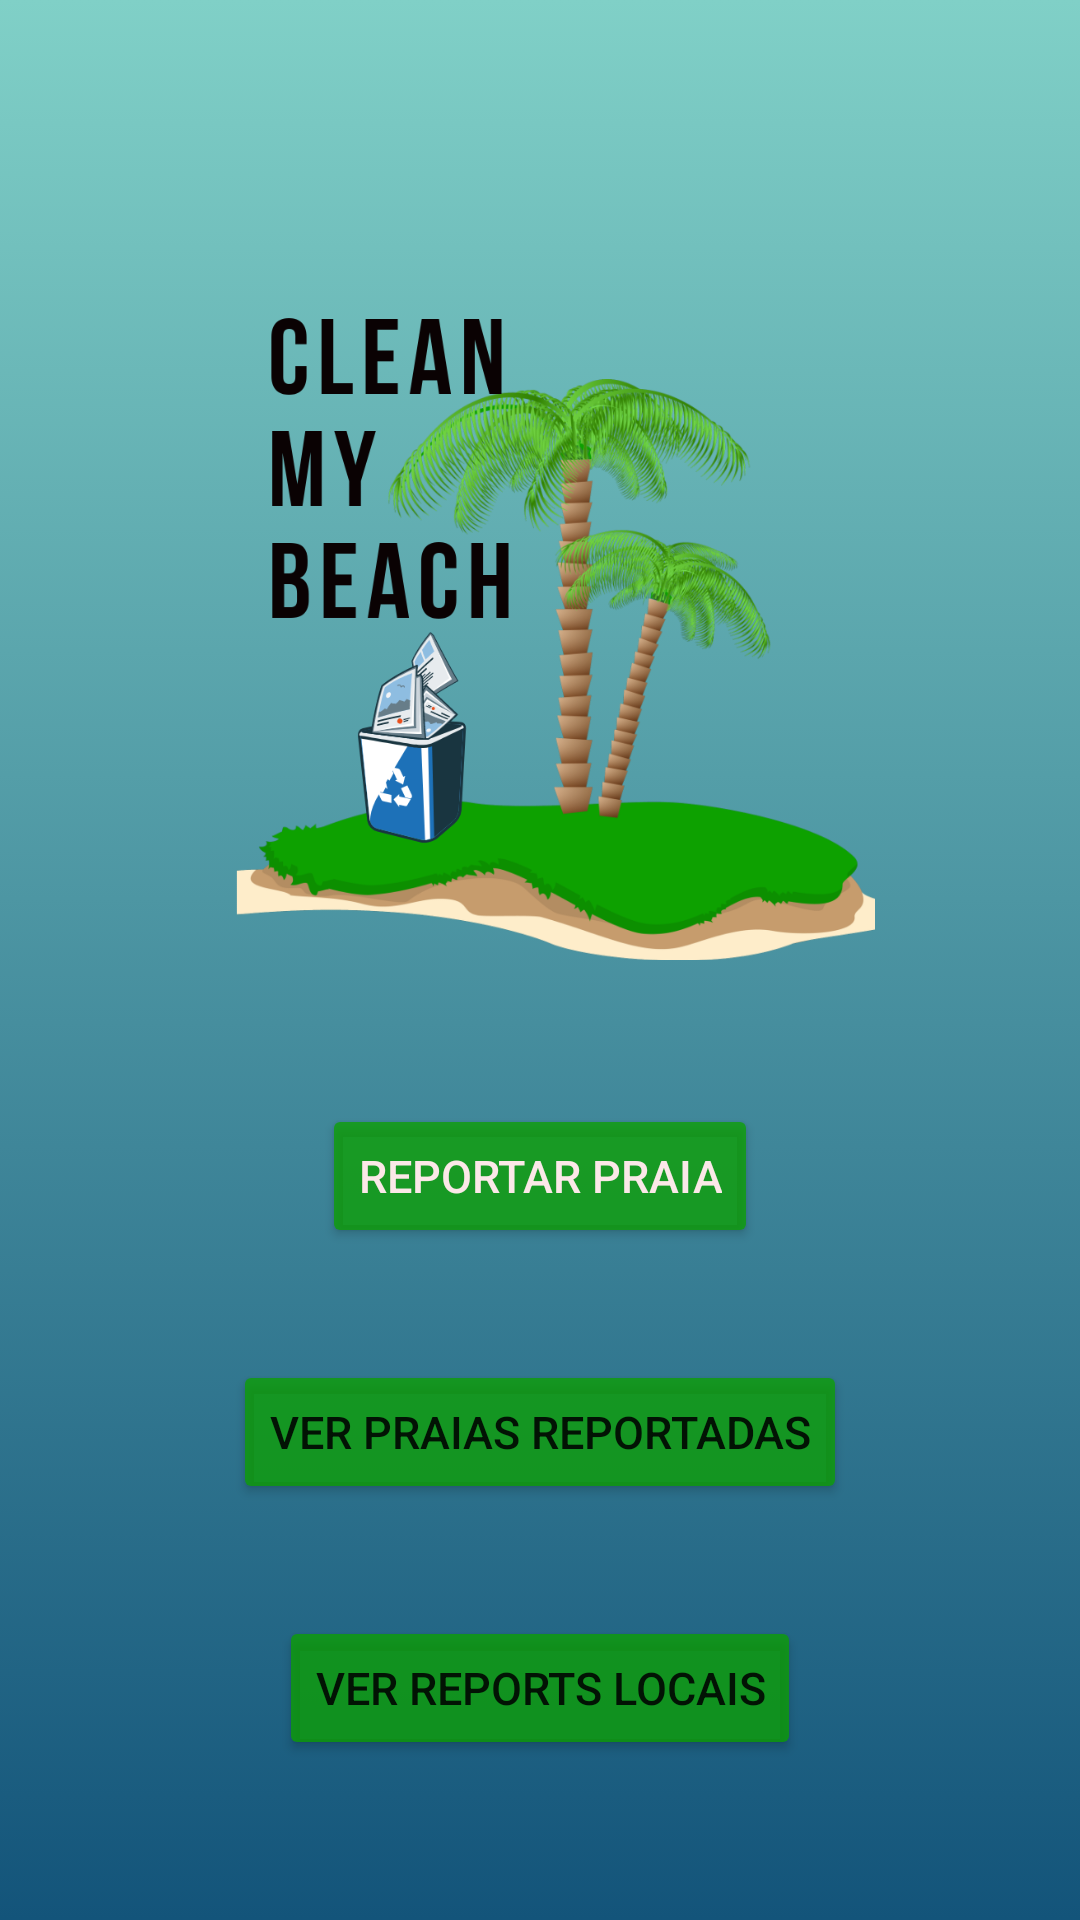

Write the Android layout XML for this screen, with the resource values it uses.
<!-- AndroidManifest.xml: application theme Theme.Poluent_beach -->
<!-- res/layout/activity_main.xml -->
<?xml version="1.0" encoding="utf-8"?>
<androidx.constraintlayout.widget.ConstraintLayout xmlns:android="http://schemas.android.com/apk/res/android"
    xmlns:app="http://schemas.android.com/apk/res-auto"
    xmlns:tools="http://schemas.android.com/tools"
    android:layout_width="match_parent"
    android:layout_height="match_parent"
    android:background="@drawable/gradient_background">

    <Button
        android:id="@+id/showButton"
        android:layout_width="wrap_content"
        android:layout_height="wrap_content"
        android:text="@string/show_beach"
        android:textColorHighlight="#FFFFFF"
        android:textSize="15dp"
        app:backgroundTint="#C20DA100"
        app:layout_constraintBottom_toTopOf="@+id/showDaoButton"
        app:layout_constraintEnd_toEndOf="parent"
        app:layout_constraintStart_toStartOf="parent"
        app:layout_constraintTop_toBottomOf="@+id/reportButton"
        app:layout_constraintVertical_bias="0.107" />

    <Button
        android:id="@+id/showDaoButton"
        android:layout_width="wrap_content"
        android:layout_height="wrap_content"
        android:layout_marginBottom="16dp"
        android:text="@string/dao_reports"
        android:textColorHighlight="#FFFFFF"
        android:textSize="15dp"
        app:backgroundTint="#C20DA100"
        app:layout_constraintBottom_toBottomOf="parent"
        app:layout_constraintEnd_toEndOf="parent"
        app:layout_constraintStart_toStartOf="parent"
        app:layout_constraintTop_toBottomOf="@+id/showButton" />

    <Button
        android:id="@+id/reportButton"
        android:layout_width="wrap_content"
        android:layout_height="wrap_content"
        android:layout_marginTop="24dp"
        android:text="@string/report_beach"
        android:textColor="#FBE8E8"
        android:textColorHighlight="#FFFFFF"
        android:textColorHint="#000000"
        android:textSize="15dp"
        app:backgroundTint="#C20DA100"
        app:layout_constraintEnd_toEndOf="parent"
        app:layout_constraintStart_toStartOf="parent"
        app:layout_constraintTop_toBottomOf="@+id/iconApp" />

    <ImageView
        android:id="@+id/iconApp"
        android:layout_width="258dp"
        android:layout_height="264dp"
        android:layout_marginTop="80dp"
        app:layout_constraintEnd_toEndOf="parent"
        app:layout_constraintHorizontal_bias="0.497"
        app:layout_constraintStart_toStartOf="parent"
        app:layout_constraintTop_toTopOf="parent"
        app:srcCompat="@drawable/icon" />

    <ImageButton
        android:id="@+id/settingsButton"
        android:layout_width="36dp"
        android:layout_height="36dp"
        android:layout_marginTop="16dp"
        android:layout_marginEnd="16dp"
        android:layout_marginRight="16dp"
        android:background="?attr/selectableItemBackgroundBorderless"
        android:scaleType="fitStart"
        android:src="@drawable/ic_settings_black"
        android:tint="#000000"
        app:layout_constraintBottom_toTopOf="@+id/iconApp"
        app:layout_constraintEnd_toEndOf="parent"
        app:layout_constraintHorizontal_bias="0.956"
        app:layout_constraintStart_toStartOf="parent"
        app:layout_constraintTop_toTopOf="parent"
        app:layout_constraintVertical_bias="0.0"
        tools:ignore="MissingConstraints" />


</androidx.constraintlayout.widget.ConstraintLayout>
<!-- resources referenced by this layout -->
<resources>
  <!-- drawable gradient_background (drawable) -->
  <?xml version="1.0" encoding="utf-8"?>
  <selector xmlns:android="http://schemas.android.com/apk/res/android">
  
      <item>
          <shape>
              <gradient
                  android:angle="90"
                  android:startColor="#13547a"
                  android:endColor="#80d0c7"
                  android:type="linear"/>
          </shape>
      </item>
  </selector>
  <!-- drawable icon: png bitmap (drawable, 379853 bytes) -->
  <string name="dao_reports">Ver Reports Locais</string>
  <string name="report_beach">Reportar Praia</string>
  <string name="show_beach">Ver Praias Reportadas</string>
  <style name="Theme.Poluent_beach" parent="Theme.MaterialComponents.DayNight.NoActionBar">
          
          <item name="colorPrimary">@color/purple_500</item>
          <item name="colorPrimaryVariant">@color/purple_700</item>
          <item name="colorOnPrimary">@color/white</item>
          
          <item name="colorSecondary">@color/teal_200</item>
          <item name="colorSecondaryVariant">@color/teal_700</item>
          <item name="colorOnSecondary">@color/black</item>
          
          <item name="android:statusBarColor" tools:targetApi="l">?attr/colorPrimaryVariant</item>
          
      </style>
  <!-- not gathered from this repository: default colours our renderer supplied (Android Studio template values) -->
  <color name="purple_500">#FF6200EE</color>
  <color name="purple_700">#FF3700B3</color>
  <color name="teal_200">#FF03DAC5</color>
  <color name="teal_700">#FF018786</color>
  <color name="black">#FF000000</color>
  <color name="white">#FFFFFFFF</color>
</resources>
